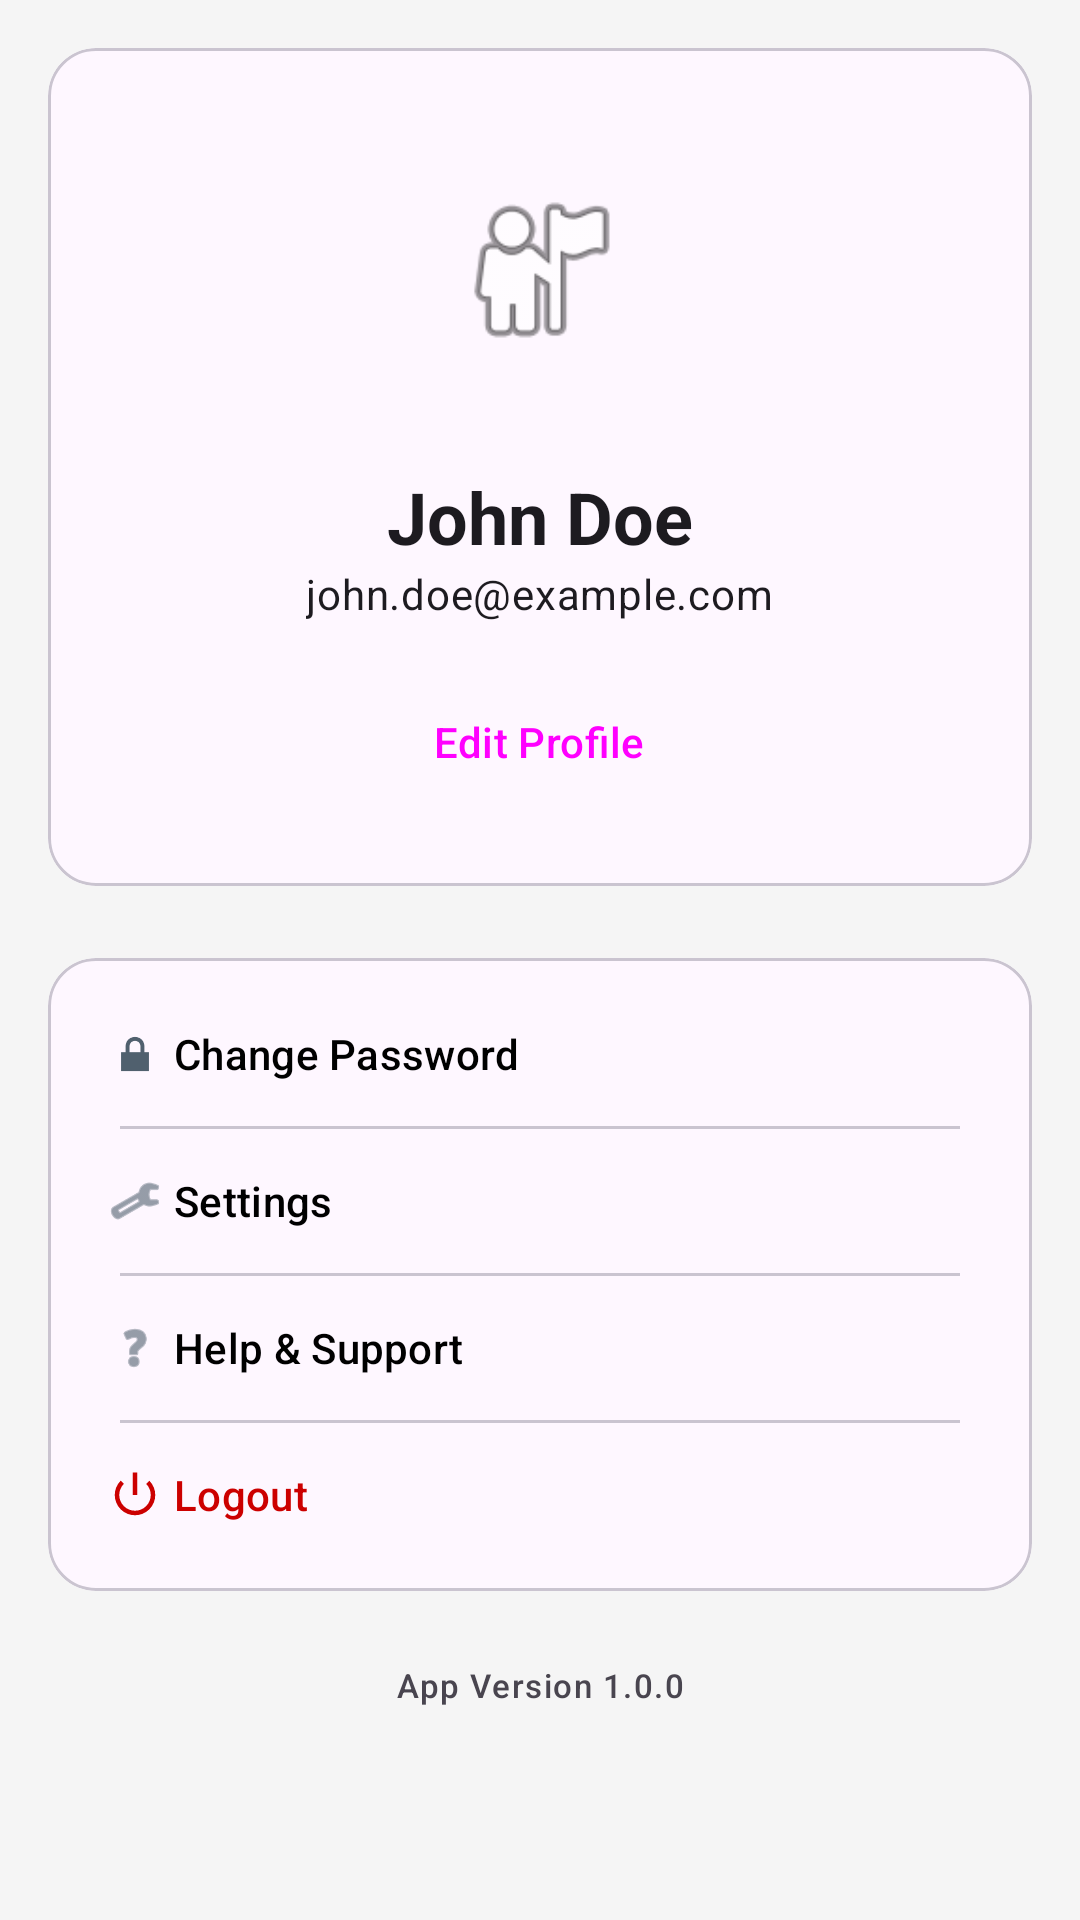

Layout XML and referenced resources for this Android screen:
<!-- AndroidManifest.xml: application theme Theme.ZimpassFlow -->
<!-- res/layout/fragment_profile.xml -->
<?xml version="1.0" encoding="utf-8"?>
<androidx.core.widget.NestedScrollView xmlns:android="http://schemas.android.com/apk/res/android"
    xmlns:app="http://schemas.android.com/apk/res-auto"
    android:layout_width="match_parent"
    android:layout_height="match_parent"
    android:background="#F5F5F5">

    <androidx.constraintlayout.widget.ConstraintLayout
        android:layout_width="match_parent"
        android:layout_height="wrap_content"
        android:padding="16dp">

        <com.google.android.material.card.MaterialCardView
            android:id="@+id/cvProfileHeader"
            android:layout_width="match_parent"
            android:layout_height="wrap_content"
            app:cardCornerRadius="16dp"
            app:layout_constraintTop_toTopOf="parent">

            <LinearLayout
                android:layout_width="match_parent"
                android:layout_height="wrap_content"
                android:gravity="center"
                android:orientation="vertical"
                android:padding="24dp">

                <ImageView
                    android:id="@+id/ivProfilePicture"
                    android:layout_width="100dp"
                    android:layout_height="100dp"
                    android:src="@android:drawable/ic_menu_myplaces"
                    android:background="@drawable/bg_circle_light"
                    android:padding="20dp" />

                <TextView
                    android:id="@+id/tvUserName"
                    android:layout_width="wrap_content"
                    android:layout_height="wrap_content"
                    android:layout_marginTop="16dp"
                    android:text="John Doe"
                    android:textAppearance="@style/TextAppearance.Material3.HeadlineSmall"
                    android:textStyle="bold" />

                <TextView
                    android:id="@+id/tvUserEmail"
                    android:layout_width="wrap_content"
                    android:layout_height="wrap_content"
                    android:text="john.doe@example.com"
                    android:textAppearance="@style/TextAppearance.Material3.BodyMedium" />

                <Button
                    android:id="@+id/btnEditProfile"
                    style="@style/Widget.Material3.Button.TonalButton"
                    android:layout_width="wrap_content"
                    android:layout_height="wrap_content"
                    android:layout_marginTop="16dp"
                    android:text="Edit Profile" />
            </LinearLayout>
        </com.google.android.material.card.MaterialCardView>

        <com.google.android.material.card.MaterialCardView
            android:id="@+id/cvAccountSettings"
            android:layout_width="match_parent"
            android:layout_height="wrap_content"
            android:layout_marginTop="24dp"
            app:cardCornerRadius="16dp"
            app:layout_constraintTop_toBottomOf="@id/cvProfileHeader">

            <LinearLayout
                android:layout_width="match_parent"
                android:layout_height="wrap_content"
                android:orientation="vertical"
                android:padding="8dp">

                <com.google.android.material.button.MaterialButton
                    android:id="@+id/btnChangePassword"
                    style="@style/Widget.Material3.Button.TextButton.Icon"
                    android:layout_width="match_parent"
                    android:layout_height="wrap_content"
                    android:gravity="start|center_vertical"
                    android:text="Change Password"
                    android:textColor="@color/black"
                    app:icon="@android:drawable/ic_lock_lock"
                    app:iconTint="@color/secondary" />

                <com.google.android.material.divider.MaterialDivider
                    android:layout_width="match_parent"
                    android:layout_height="wrap_content"
                    android:layout_marginHorizontal="16dp" />

                <com.google.android.material.button.MaterialButton
                    android:id="@+id/btnSettings"
                    style="@style/Widget.Material3.Button.TextButton.Icon"
                    android:layout_width="match_parent"
                    android:layout_height="wrap_content"
                    android:gravity="start|center_vertical"
                    android:text="Settings"
                    android:textColor="@color/black"
                    app:icon="@android:drawable/ic_menu_manage"
                    app:iconTint="@color/secondary" />

                <com.google.android.material.divider.MaterialDivider
                    android:layout_width="match_parent"
                    android:layout_height="wrap_content"
                    android:layout_marginHorizontal="16dp" />

                <com.google.android.material.button.MaterialButton
                    android:id="@+id/btnHelp"
                    style="@style/Widget.Material3.Button.TextButton.Icon"
                    android:layout_width="match_parent"
                    android:layout_height="wrap_content"
                    android:gravity="start|center_vertical"
                    android:text="Help &amp; Support"
                    android:textColor="@color/black"
                    app:icon="@android:drawable/ic_menu_help"
                    app:iconTint="@color/secondary" />

                <com.google.android.material.divider.MaterialDivider
                    android:layout_width="match_parent"
                    android:layout_height="wrap_content"
                    android:layout_marginHorizontal="16dp" />

                <com.google.android.material.button.MaterialButton
                    android:id="@+id/btnLogout"
                    style="@style/Widget.Material3.Button.TextButton.Icon"
                    android:layout_width="match_parent"
                    android:layout_height="wrap_content"
                    android:gravity="start|center_vertical"
                    android:text="Logout"
                    android:textColor="@android:color/holo_red_dark"
                    app:icon="@android:drawable/ic_lock_power_off"
                    app:iconTint="@android:color/holo_red_dark" />

            </LinearLayout>
        </com.google.android.material.card.MaterialCardView>

        <TextView
            android:layout_width="wrap_content"
            android:layout_height="wrap_content"
            android:layout_marginTop="24dp"
            android:text="App Version 1.0.0"
            android:textAppearance="@style/TextAppearance.Material3.LabelSmall"
            app:layout_constraintEnd_toEndOf="parent"
            app:layout_constraintStart_toStartOf="parent"
            app:layout_constraintTop_toBottomOf="@id/cvAccountSettings" />

    </androidx.constraintlayout.widget.ConstraintLayout>
</androidx.core.widget.NestedScrollView>
<!-- resources referenced by this layout -->
<resources>
  <color name="black">#FF000000</color>
  <color name="secondary">#50606E</color>
  <style name="Theme.ZimpassFlow" parent="Theme.Material3.DayNight.NoActionBar">
          
          <item name="colorPrimary">@color/primary</item>
          <item name="colorOnPrimary">@color/onPrimary</item>
          <item name="colorPrimaryContainer">@color/primaryContainer</item>
          <item name="colorOnPrimaryContainer">@color/onPrimaryContainer</item>
          
          <item name="colorSecondary">@color/secondary</item>
          <item name="colorOnSecondary">@color/onSecondary</item>
  
          
          <item name="android:statusBarColor">?attr/colorSurface</item>
          <item name="android:windowLightStatusBar">true</item>
      </style>
  <color name="primary">#006495</color>
  <color name="onPrimary">#FFFFFF</color>
  <color name="primaryContainer">#CCE5FF</color>
  <color name="onPrimaryContainer">#001E31</color>
  <color name="onSecondary">#FFFFFF</color>
</resources>
